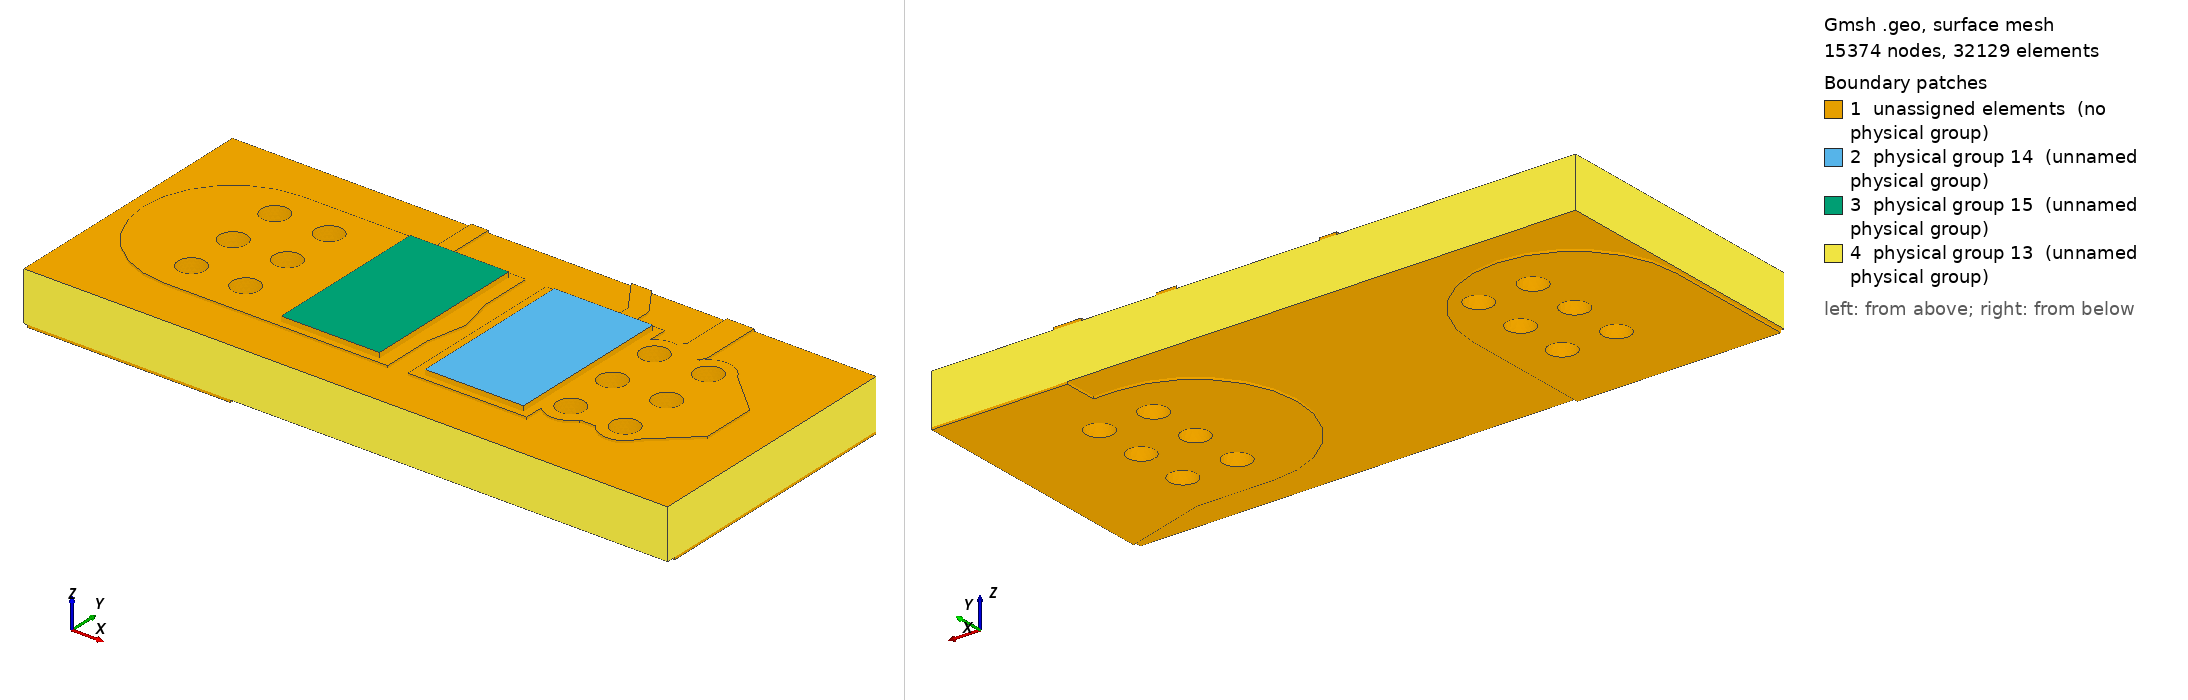

Gmsh geometry script, surface-meshed: 15374 nodes, 32129 surface elements. Boundary patches (legend numbers): 1 unassigned elements (no physical group), 2 physical group 14 (unnamed physical group), 3 physical group 15 (unnamed physical group), 4 physical group 13 (unnamed physical group). Left view from above one corner, right view from below the opposite corner. Legend entries are the model's physical surfaces; 'unassigned elements' are surfaces in no physical group. The drawing asked Gmsh for element sizes between 1% and 20% of the model's largest extent; the script's own settings can give other sizes.

=== local.geo (drawn) ===
SetFactory("OpenCASCADE");
Mesh.MshFileVersion=2.2;
Mesh.ElementOrder=1;
Mesh.CharacteristicLengthMin=0.0008;
Mesh.CharacteristicLengthMax=0.0008;
Mesh.MinimumCirclePoints=24;
Box(100)={0.0783,0.12935,0.0015300000000000001,0.0035,0.0053,0.00007000000000000001};
Box(101)={0.0742,0.12935,0.0015300000000000001,0.0035,0.0053,0.00007000000000000001};
Box(102)={0.08070000000000001,0.134825,0.0015300000000000001,0.002322848466861331,0.0005,0.00007000000000000001};
Rotate {{0,0,1},{0.08070000000000001,0.135075,0},2.164769008666998} {Volume{102};}
Cylinder(103)={0.08070000000000001,0.135075,0.0015300000000000001,0,0,0.00007000000000000001,0.00025};
Cylinder(104)={0.07940000000000001,0.137,0.0015300000000000001,0,0,0.00007000000000000001,0.00025};
Box(105)={0.0839,0.13,0.0015300000000000001,0.0032000000000000028,0.004,0.00007000000000000001};
Rotate {{0,0,1},{0.0839,0.132,0},3.141592653589793} {Volume{105};}
Cylinder(106)={0.0839,0.132,0.0015300000000000001,0,0,0.00007000000000000001,0.002};
Cylinder(107)={0.08070000000000001,0.132,0.0015300000000000001,0,0,0.00007000000000000001,0.002};
Box(108)={0.08070000000000001,0.1316,0.0015300000000000001,0.0032526911934581248,0.0008,0.00007000000000000001};
Rotate {{0,0,1},{0.08070000000000001,0.132,0},0.7853981633974514} {Volume{108};}
Cylinder(109)={0.08070000000000001,0.132,0.0015300000000000001,0,0,0.00007000000000000001,0.0004};
Cylinder(110)={0.083,0.1343,0.0015300000000000001,0,0,0.00007000000000000001,0.0004};
Box(111)={0.083,0.13390000000000002,0.0015300000000000001,0.008699999999999989,0.0008,0.00007000000000000001};
Rotate {{0,0,1},{0.083,0.1343,0},1.5707963267948966} {Volume{111};}
Cylinder(112)={0.083,0.1343,0.0015300000000000001,0,0,0.00007000000000000001,0.0004};
Cylinder(113)={0.083,0.14300000000000002,0.0015300000000000001,0,0,0.00007000000000000001,0.0004};
Box(114)={0.08070000000000001,0.13175,0.0015300000000000001,0.0030749999999999888,0.0005,0.00007000000000000001};
Rotate {{0,0,1},{0.08070000000000001,0.132,0},1.5707963267948966} {Volume{114};}
Cylinder(115)={0.08070000000000001,0.132,0.0015300000000000001,0,0,0.00007000000000000001,0.00025};
Cylinder(116)={0.08070000000000001,0.135075,0.0015300000000000001,0,0,0.00007000000000000001,0.00025};
Box(117)={0.07529999999999999,0.13175,0.0015300000000000001,0.005,0.0005,0.00007000000000000001};
Rotate {{0,0,1},{0.07529999999999999,0.132,0},1.5707963267948966} {Volume{117};}
Cylinder(118)={0.07529999999999999,0.132,0.0015300000000000001,0,0,0.00007000000000000001,0.00025};
Cylinder(119)={0.07529999999999999,0.137,0.0015300000000000001,0,0,0.00007000000000000001,0.00025};
Box(120)={0.0711,0.12935,0.0015300000000000001,0.004200000000000003,0.0053,0.00007000000000000001};
Rotate {{0,0,1},{0.0711,0.132,0},0} {Volume{120};}
Cylinder(121)={0.0711,0.132,0.0015300000000000001,0,0,0.00007000000000000001,0.00265};
Cylinder(122)={0.07529999999999999,0.132,0.0015300000000000001,0,0,0.00007000000000000001,0.00265};
Cylinder(123)={0.0823,0.13040000000000002,0.0015300000000000001,0,0,0.00007000000000000001,0.0007};
Cylinder(124)={0.0839,0.132,0.0015300000000000001,0,0,0.00007000000000000001,0.0007};
Cylinder(125)={0.0839,0.1336,0.0015300000000000001,0,0,0.00007000000000000001,0.0007};
Cylinder(126)={0.0839,0.13040000000000002,0.0015300000000000001,0,0,0.00007000000000000001,0.0007};
Cylinder(127)={0.0823,0.1336,0.0015300000000000001,0,0,0.00007000000000000001,0.0007};
Cylinder(128)={0.0823,0.132,0.0015300000000000001,0,0,0.00007000000000000001,0.0007};
Cylinder(129)={0.0727,0.1336,0.0015300000000000001,0,0,0.00007000000000000001,0.0007};
Cylinder(130)={0.0711,0.13040000000000002,0.0015300000000000001,0,0,0.00007000000000000001,0.0007};
Cylinder(131)={0.0727,0.132,0.0015300000000000001,0,0,0.00007000000000000001,0.0007};
Cylinder(132)={0.0711,0.132,0.0015300000000000001,0,0,0.00007000000000000001,0.0007};
Cylinder(133)={0.0727,0.13040000000000002,0.0015300000000000001,0,0,0.00007000000000000001,0.0007};
Cylinder(134)={0.0711,0.1336,0.0015300000000000001,0,0,0.00007000000000000001,0.0007};
cu0[]=BooleanUnion{Volume{100};Delete;}{Volume{101,102,103,104,105,106,107,108,109,110,111,112,113,114,115,116,117,118,119,120,121,122,123,124,125,126,127,128,129,130,131,132,133,134};Delete;};
Box(135)={0.068,0.128,0.0015300000000000001,0.019,0.008,0.00007000000000000001};
cu0[]=BooleanIntersection{Volume{cu0[]};Delete;}{Volume{135};Delete;};
Cylinder(136)={0.0823,0.13040000000000002,0.0015300000000000001,0,0,0.00007000000000000001,0.0004};
Cylinder(137)={0.0839,0.132,0.0015300000000000001,0,0,0.00007000000000000001,0.0004};
Cylinder(138)={0.0839,0.1336,0.0015300000000000001,0,0,0.00007000000000000001,0.0004};
Cylinder(139)={0.0839,0.13040000000000002,0.0015300000000000001,0,0,0.00007000000000000001,0.0004};
Cylinder(140)={0.0823,0.1336,0.0015300000000000001,0,0,0.00007000000000000001,0.0004};
Cylinder(141)={0.0823,0.132,0.0015300000000000001,0,0,0.00007000000000000001,0.0004};
Cylinder(142)={0.0727,0.1336,0.0015300000000000001,0,0,0.00007000000000000001,0.0004};
Cylinder(143)={0.0711,0.13040000000000002,0.0015300000000000001,0,0,0.00007000000000000001,0.0004};
Cylinder(144)={0.0727,0.132,0.0015300000000000001,0,0,0.00007000000000000001,0.0004};
Cylinder(145)={0.0711,0.132,0.0015300000000000001,0,0,0.00007000000000000001,0.0004};
Cylinder(146)={0.0727,0.13040000000000002,0.0015300000000000001,0,0,0.00007000000000000001,0.0004};
Cylinder(147)={0.0711,0.1336,0.0015300000000000001,0,0,0.00007000000000000001,0.0004};
cu0[]=BooleanDifference{Volume{cu0[]};Delete;}{Volume{136,137,138,139,140,141,142,143,144,145,146,147};Delete;};
Box(148)={0.09,0.1275,0,0.005220153254455275,0.006,0.00007000000000000001};
Rotate {{0,0,1},{0.09,0.1305,0},2.8501358591119264} {Volume{148};}
Cylinder(149)={0.09,0.1305,0,0,0,0.00007000000000000001,0.003};
Cylinder(150)={0.085,0.132,0,0,0,0.00007000000000000001,0.003};
Box(151)={0.085,0.129,0,0.0027000000000000027,0.006,0.00007000000000000001};
Rotate {{0,0,1},{0.085,0.132,0},3.141592653589793} {Volume{151};}
Cylinder(152)={0.085,0.132,0,0,0,0.00007000000000000001,0.003};
Cylinder(153)={0.0823,0.132,0,0,0,0.00007000000000000001,0.003};
Box(154)={0.0711,0.1205,0,0.0085,0.006,0.00007000000000000001};
Rotate {{0,0,1},{0.0711,0.1235,0},1.5707963267948966} {Volume{154};}
Cylinder(155)={0.0711,0.1235,0,0,0,0.00007000000000000001,0.003};
Cylinder(156)={0.0711,0.132,0,0,0,0.00007000000000000001,0.003};
Cylinder(157)={0.0823,0.13040000000000002,0,0,0,0.00007000000000000001,0.0007};
Cylinder(158)={0.0839,0.132,0,0,0,0.00007000000000000001,0.0007};
Cylinder(159)={0.0839,0.1336,0,0,0,0.00007000000000000001,0.0007};
Cylinder(160)={0.0839,0.13040000000000002,0,0,0,0.00007000000000000001,0.0007};
Cylinder(161)={0.0823,0.1336,0,0,0,0.00007000000000000001,0.0007};
Cylinder(162)={0.0823,0.132,0,0,0,0.00007000000000000001,0.0007};
Cylinder(163)={0.0727,0.1336,0,0,0,0.00007000000000000001,0.0007};
Cylinder(164)={0.0711,0.13040000000000002,0,0,0,0.00007000000000000001,0.0007};
Cylinder(165)={0.0727,0.132,0,0,0,0.00007000000000000001,0.0007};
Cylinder(166)={0.0711,0.132,0,0,0,0.00007000000000000001,0.0007};
Cylinder(167)={0.0727,0.13040000000000002,0,0,0,0.00007000000000000001,0.0007};
Cylinder(168)={0.0711,0.1336,0,0,0,0.00007000000000000001,0.0007};
Point(100000)={0.083,0.136,0};
Point(100001)={0.083,0.134624,0};
Point(100002)={0.083019685,0.134556961,0};
Point(100003)={0.083072489,0.134511206,0};
Point(100004)={0.083124,0.1345,0};
Point(100005)={0.08700000000000001,0.1345,0};
Point(100006)={0.08700000000000001,0.136,0};
Line(100000)={100000,100001};
Line(100001)={100001,100002};
Line(100002)={100002,100003};
Line(100003)={100003,100004};
Line(100004)={100004,100005};
Line(100005)={100005,100006};
Line(100006)={100006,100000};
Curve Loop(100000)={100000,100001,100002,100003,100004,100005,100006};Plane Surface(100000)={100000};
zz0[]=Extrude {0,0,0.00007000000000000001} {Surface{100000};};
cu1[]=BooleanUnion{Volume{148};Delete;}{Volume{149,150,151,152,153,154,155,156,157,158,159,160,161,162,163,164,165,166,167,168,zz0[1]};Delete;};
Box(10169)={0.068,0.128,0,0.019,0.008,0.00007000000000000001};
cu1[]=BooleanIntersection{Volume{cu1[]};Delete;}{Volume{10169};Delete;};
Cylinder(10170)={0.0823,0.13040000000000002,0,0,0,0.00007000000000000001,0.0004};
Cylinder(10171)={0.0839,0.132,0,0,0,0.00007000000000000001,0.0004};
Cylinder(10172)={0.0839,0.1336,0,0,0,0.00007000000000000001,0.0004};
Cylinder(10173)={0.0839,0.13040000000000002,0,0,0,0.00007000000000000001,0.0004};
Cylinder(10174)={0.0823,0.1336,0,0,0,0.00007000000000000001,0.0004};
Cylinder(10175)={0.0823,0.132,0,0,0,0.00007000000000000001,0.0004};
Cylinder(10176)={0.0727,0.1336,0,0,0,0.00007000000000000001,0.0004};
Cylinder(10177)={0.0711,0.13040000000000002,0,0,0,0.00007000000000000001,0.0004};
Cylinder(10178)={0.0727,0.132,0,0,0,0.00007000000000000001,0.0004};
Cylinder(10179)={0.0711,0.132,0,0,0,0.00007000000000000001,0.0004};
Cylinder(10180)={0.0727,0.13040000000000002,0,0,0,0.00007000000000000001,0.0004};
Cylinder(10181)={0.0711,0.1336,0,0,0,0.00007000000000000001,0.0004};
cu1[]=BooleanDifference{Volume{cu1[]};Delete;}{Volume{10170,10171,10172,10173,10174,10175,10176,10177,10178,10179,10180,10181};Delete;};
Box(10182)={0.068,0.128,0.00007000000000000001,0.019,0.008,0.00146};
Cylinder(10183)={0.0823,0.13040000000000002,0.00007000000000000001,0,0,0.00146,0.00042500000000000003};
Cylinder(10184)={0.0839,0.132,0.00007000000000000001,0,0,0.00146,0.00042500000000000003};
Cylinder(10185)={0.0839,0.1336,0.00007000000000000001,0,0,0.00146,0.00042500000000000003};
Cylinder(10186)={0.0839,0.13040000000000002,0.00007000000000000001,0,0,0.00146,0.00042500000000000003};
Cylinder(10187)={0.0823,0.1336,0.00007000000000000001,0,0,0.00146,0.00042500000000000003};
Cylinder(10188)={0.0823,0.132,0.00007000000000000001,0,0,0.00146,0.00042500000000000003};
Cylinder(10189)={0.0727,0.1336,0.00007000000000000001,0,0,0.00146,0.00042500000000000003};
Cylinder(10190)={0.0711,0.13040000000000002,0.00007000000000000001,0,0,0.00146,0.00042500000000000003};
Cylinder(10191)={0.0727,0.132,0.00007000000000000001,0,0,0.00146,0.00042500000000000003};
Cylinder(10192)={0.0711,0.132,0.00007000000000000001,0,0,0.00146,0.00042500000000000003};
Cylinder(10193)={0.0727,0.13040000000000002,0.00007000000000000001,0,0,0.00146,0.00042500000000000003};
Cylinder(10194)={0.0711,0.1336,0.00007000000000000001,0,0,0.00146,0.00042500000000000003};
fr4[]=BooleanDifference{Volume{10182};Delete;}{Volume{10183,10184,10185,10186,10187,10188,10189,10190,10191,10192,10193,10194};Delete;};
Cylinder(10195)={0.0823,0.13040000000000002,0.00007000000000000001,0,0,0.00146,0.00042500000000000003};
Cylinder(10196)={0.0823,0.13040000000000002,0.00007000000000000001,0,0,0.00146,0.0004};
bar0[]=BooleanDifference{Volume{10195};Delete;}{Volume{10196};Delete;};
Cylinder(10197)={0.0839,0.132,0.00007000000000000001,0,0,0.00146,0.00042500000000000003};
Cylinder(10198)={0.0839,0.132,0.00007000000000000001,0,0,0.00146,0.0004};
bar1[]=BooleanDifference{Volume{10197};Delete;}{Volume{10198};Delete;};
Cylinder(10199)={0.0839,0.1336,0.00007000000000000001,0,0,0.00146,0.00042500000000000003};
Cylinder(10200)={0.0839,0.1336,0.00007000000000000001,0,0,0.00146,0.0004};
bar2[]=BooleanDifference{Volume{10199};Delete;}{Volume{10200};Delete;};
Cylinder(10201)={0.0839,0.13040000000000002,0.00007000000000000001,0,0,0.00146,0.00042500000000000003};
Cylinder(10202)={0.0839,0.13040000000000002,0.00007000000000000001,0,0,0.00146,0.0004};
bar3[]=BooleanDifference{Volume{10201};Delete;}{Volume{10202};Delete;};
Cylinder(10203)={0.0823,0.1336,0.00007000000000000001,0,0,0.00146,0.00042500000000000003};
Cylinder(10204)={0.0823,0.1336,0.00007000000000000001,0,0,0.00146,0.0004};
bar4[]=BooleanDifference{Volume{10203};Delete;}{Volume{10204};Delete;};
Cylinder(10205)={0.0823,0.132,0.00007000000000000001,0,0,0.00146,0.00042500000000000003};
Cylinder(10206)={0.0823,0.132,0.00007000000000000001,0,0,0.00146,0.0004};
bar5[]=BooleanDifference{Volume{10205};Delete;}{Volume{10206};Delete;};
Cylinder(10207)={0.0727,0.1336,0.00007000000000000001,0,0,0.00146,0.00042500000000000003};
Cylinder(10208)={0.0727,0.1336,0.00007000000000000001,0,0,0.00146,0.0004};
bar6[]=BooleanDifference{Volume{10207};Delete;}{Volume{10208};Delete;};
Cylinder(10209)={0.0711,0.13040000000000002,0.00007000000000000001,0,0,0.00146,0.00042500000000000003};
Cylinder(10210)={0.0711,0.13040000000000002,0.00007000000000000001,0,0,0.00146,0.0004};
bar7[]=BooleanDifference{Volume{10209};Delete;}{Volume{10210};Delete;};
Cylinder(10211)={0.0727,0.132,0.00007000000000000001,0,0,0.00146,0.00042500000000000003};
Cylinder(10212)={0.0727,0.132,0.00007000000000000001,0,0,0.00146,0.0004};
bar8[]=BooleanDifference{Volume{10211};Delete;}{Volume{10212};Delete;};
Cylinder(10213)={0.0711,0.132,0.00007000000000000001,0,0,0.00146,0.00042500000000000003};
Cylinder(10214)={0.0711,0.132,0.00007000000000000001,0,0,0.00146,0.0004};
bar9[]=BooleanDifference{Volume{10213};Delete;}{Volume{10214};Delete;};
Cylinder(10215)={0.0727,0.13040000000000002,0.00007000000000000001,0,0,0.00146,0.00042500000000000003};
Cylinder(10216)={0.0727,0.13040000000000002,0.00007000000000000001,0,0,0.00146,0.0004};
bar10[]=BooleanDifference{Volume{10215};Delete;}{Volume{10216};Delete;};
Cylinder(10217)={0.0711,0.1336,0.00007000000000000001,0,0,0.00146,0.00042500000000000003};
Cylinder(10218)={0.0711,0.1336,0.00007000000000000001,0,0,0.00146,0.0004};
bar11[]=BooleanDifference{Volume{10217};Delete;}{Volume{10218};Delete;};
Box(10219)={0.078675,0.129525,0.0016,0.0029,0.00495,0.00015};
Box(10220)={0.074425,0.129525,0.0016,0.0029,0.00495,0.00015};
all[]=BooleanFragments{Volume{cu0[],cu1[],fr4[],bar0[],bar1[],bar2[],bar3[],bar4[],bar5[],bar6[],bar7[],bar8[],bar9[],bar10[],bar11[],10219,10220};Delete;}{};
e=1e-7;
front[]=Volume In BoundingBox{-1,-1,0.0015300000000000001-e,1,1,0.0016+e};
back[]=Volume In BoundingBox{-1,-1,-e,1,1,0.00007000000000000001+e};
Physical Volume(1)={front[],back[]};
barrels[]={};
bb[]=Volume In BoundingBox{0.081875-e,0.129975-e,0.00007000000000000001-e,0.08272499999999999+e,0.13082500000000002+e,0.0015300000000000001+e};barrels[]+={bb[]};
bb[]=Volume In BoundingBox{0.08347500000000001-e,0.131575-e,0.00007000000000000001-e,0.08432500000000001+e,0.13242500000000001+e,0.0015300000000000001+e};barrels[]+={bb[]};
bb[]=Volume In BoundingBox{0.08347500000000001-e,0.133175-e,0.00007000000000000001-e,0.08432500000000001+e,0.134025+e,0.0015300000000000001+e};barrels[]+={bb[]};
bb[]=Volume In BoundingBox{0.08347500000000001-e,0.129975-e,0.00007000000000000001-e,0.08432500000000001+e,0.13082500000000002+e,0.0015300000000000001+e};barrels[]+={bb[]};
bb[]=Volume In BoundingBox{0.081875-e,0.133175-e,0.00007000000000000001-e,0.08272499999999999+e,0.134025+e,0.0015300000000000001+e};barrels[]+={bb[]};
bb[]=Volume In BoundingBox{0.081875-e,0.131575-e,0.00007000000000000001-e,0.08272499999999999+e,0.13242500000000001+e,0.0015300000000000001+e};barrels[]+={bb[]};
bb[]=Volume In BoundingBox{0.072275-e,0.133175-e,0.00007000000000000001-e,0.073125+e,0.134025+e,0.0015300000000000001+e};barrels[]+={bb[]};
bb[]=Volume In BoundingBox{0.070675-e,0.129975-e,0.00007000000000000001-e,0.07152499999999999+e,0.13082500000000002+e,0.0015300000000000001+e};barrels[]+={bb[]};
bb[]=Volume In BoundingBox{0.072275-e,0.131575-e,0.00007000000000000001-e,0.073125+e,0.13242500000000001+e,0.0015300000000000001+e};barrels[]+={bb[]};
bb[]=Volume In BoundingBox{0.070675-e,0.131575-e,0.00007000000000000001-e,0.07152499999999999+e,0.13242500000000001+e,0.0015300000000000001+e};barrels[]+={bb[]};
bb[]=Volume In BoundingBox{0.072275-e,0.129975-e,0.00007000000000000001-e,0.073125+e,0.13082500000000002+e,0.0015300000000000001+e};barrels[]+={bb[]};
bb[]=Volume In BoundingBox{0.070675-e,0.133175-e,0.00007000000000000001-e,0.07152499999999999+e,0.134025+e,0.0015300000000000001+e};barrels[]+={bb[]};
Physical Volume(2)={barrels[]};
s0[]=Volume In BoundingBox{0.078675-e,0.129525-e,0.0016-e,0.08157500000000001+e,0.134475+e,0.00175+e};Physical Volume(4)={s0[]};
s1[]=Volume In BoundingBox{0.074425-e,0.129525-e,0.0016-e,0.077325+e,0.134475+e,0.00175+e};Physical Volume(5)={s1[]};
substrate[]=all[];substrate[]-={front[],back[],barrels[],s0[],s1[]};Physical Volume(3)={substrate[]};
cuts[]={};
cc[]=Surface In BoundingBox{0.068-e,0.128-e,0-e,0.068+e,0.136+e,0.0016+e};cuts[]+={cc[]};
cc[]=Surface In BoundingBox{0.08700000000000001-e,0.128-e,0-e,0.08700000000000001+e,0.136+e,0.0016+e};cuts[]+={cc[]};
cc[]=Surface In BoundingBox{0.068-e,0.128-e,0-e,0.08700000000000001+e,0.128+e,0.0016+e};cuts[]+={cc[]};
cc[]=Surface In BoundingBox{0.068-e,0.136-e,0-e,0.08700000000000001+e,0.136+e,0.0016+e};cuts[]+={cc[]};
Physical Surface(13)={cuts[]};
heat0[]=Surface In BoundingBox{0.078675-e,0.129525-e,0.00175-e,0.08157500000000001+e,0.134475+e,0.00175+e};Physical Surface(14)={heat0[]};
heat1[]=Surface In BoundingBox{0.074425-e,0.129525-e,0.00175-e,0.077325+e,0.134475+e,0.00175+e};Physical Surface(15)={heat1[]};
